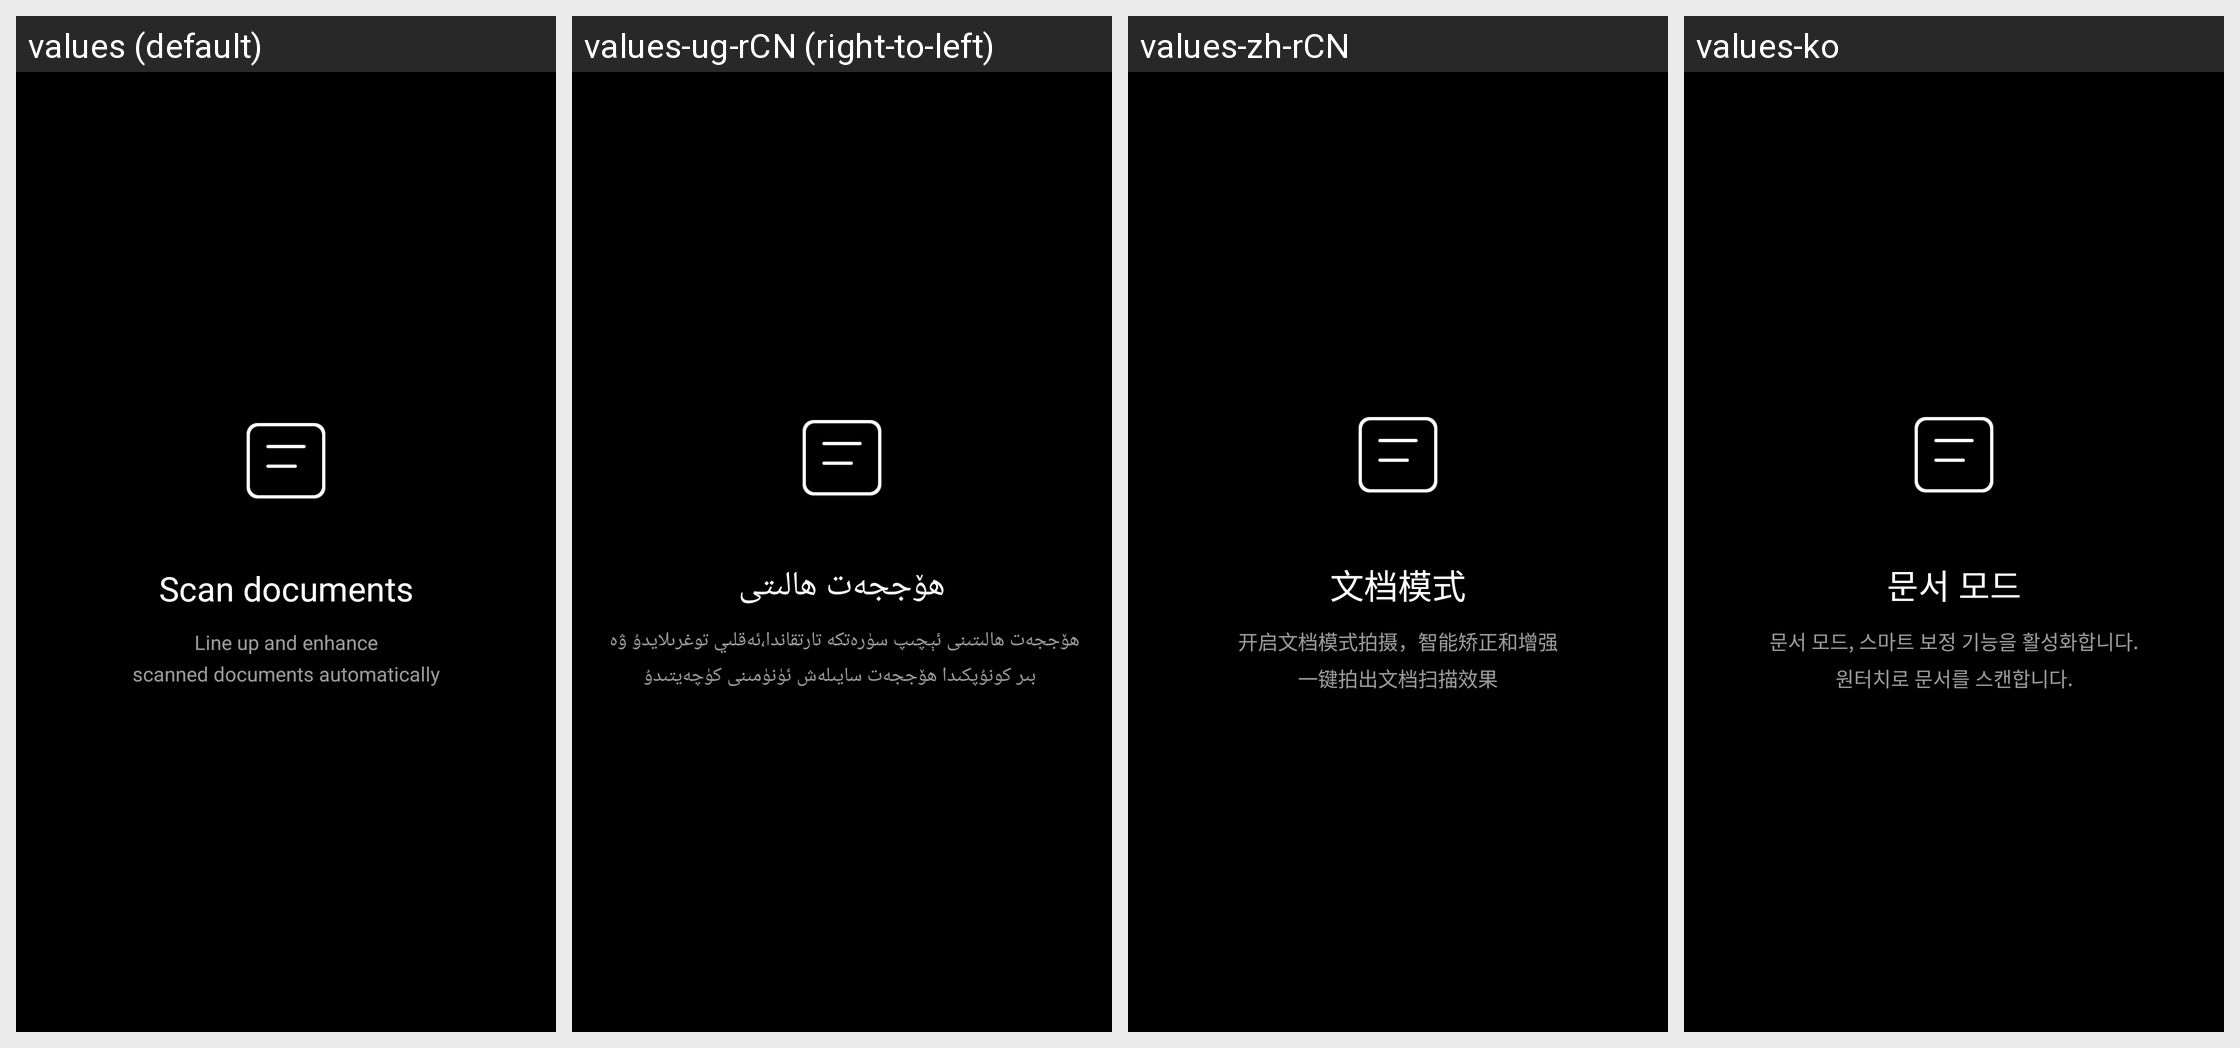

Here is an Android app screen in its default locale and in the app's own translations. Write out the translated-string differences for the strings that appear on this screen.
Android screen res/layout/fragment_dialog_document_mode_hint.xml rendered under 4 locales, left to right: values (default), values-ug-rCN (right-to-left), values-zh-rCN, values-ko. Device: Nexus 5 (rendered at 1080×1920; each locale shown at half size, 540×960, under a caption strip naming it); theme ThemeCamera.
Other locales in the repository, not shown: values-ar, values-be, values-bg, values-bo-rCN, values-ca, values-cs, values-da, values-de, values-el, values-es, values-es-rUS, values-fa-rIR, values-fi-rFI, values-fr, values-hr, values-hu, values-it, values-iw, values-iw-rIL, values-ja, values-my, values-my-rMM, values-nb, values-nl, values-pl, values-pt-rBR, values-pt-rPT, values-ro, values-ru, values-sk, values-sl, values-sr, values-sv, values-th, values-tr, values-uk, values-vi, values-vi-rVN, values-zh-rTW.
Strings drawn on this screen, with the default value and each locale's value (text and hints the layout hard-codes, and strings that could not be matched under every locale, appear in the picture but are not listed):

document_mode_use_hint_text_title
  values: Scan documents
  values-ug-rCN: ھۆججەت ھالىتى
  values-zh-rCN: 文档模式
  values-ko: 문서 모드

document_mode_use_hint_text_body
  values: Line up and enhance
      scanned documents automatically
  values-ug-rCN: ھۆججەت ھالىتىنى ئېچىپ سۈرەتكە تارتقاندا،ئەقلىي توغرىلايدۇ ۋە 
       بىر كونۇپكىدا ھۆججەت سايىلەش ئۈنۈمىنى كۈچەيتىدۇ
  values-zh-rCN: 开启文档模式拍摄，智能矫正和增强
      一键拍出文档扫描效果
  values-ko: 문서 모드, 스마트 보정 기능을 활성화합니다.
      원터치로 문서를 스캔합니다.
